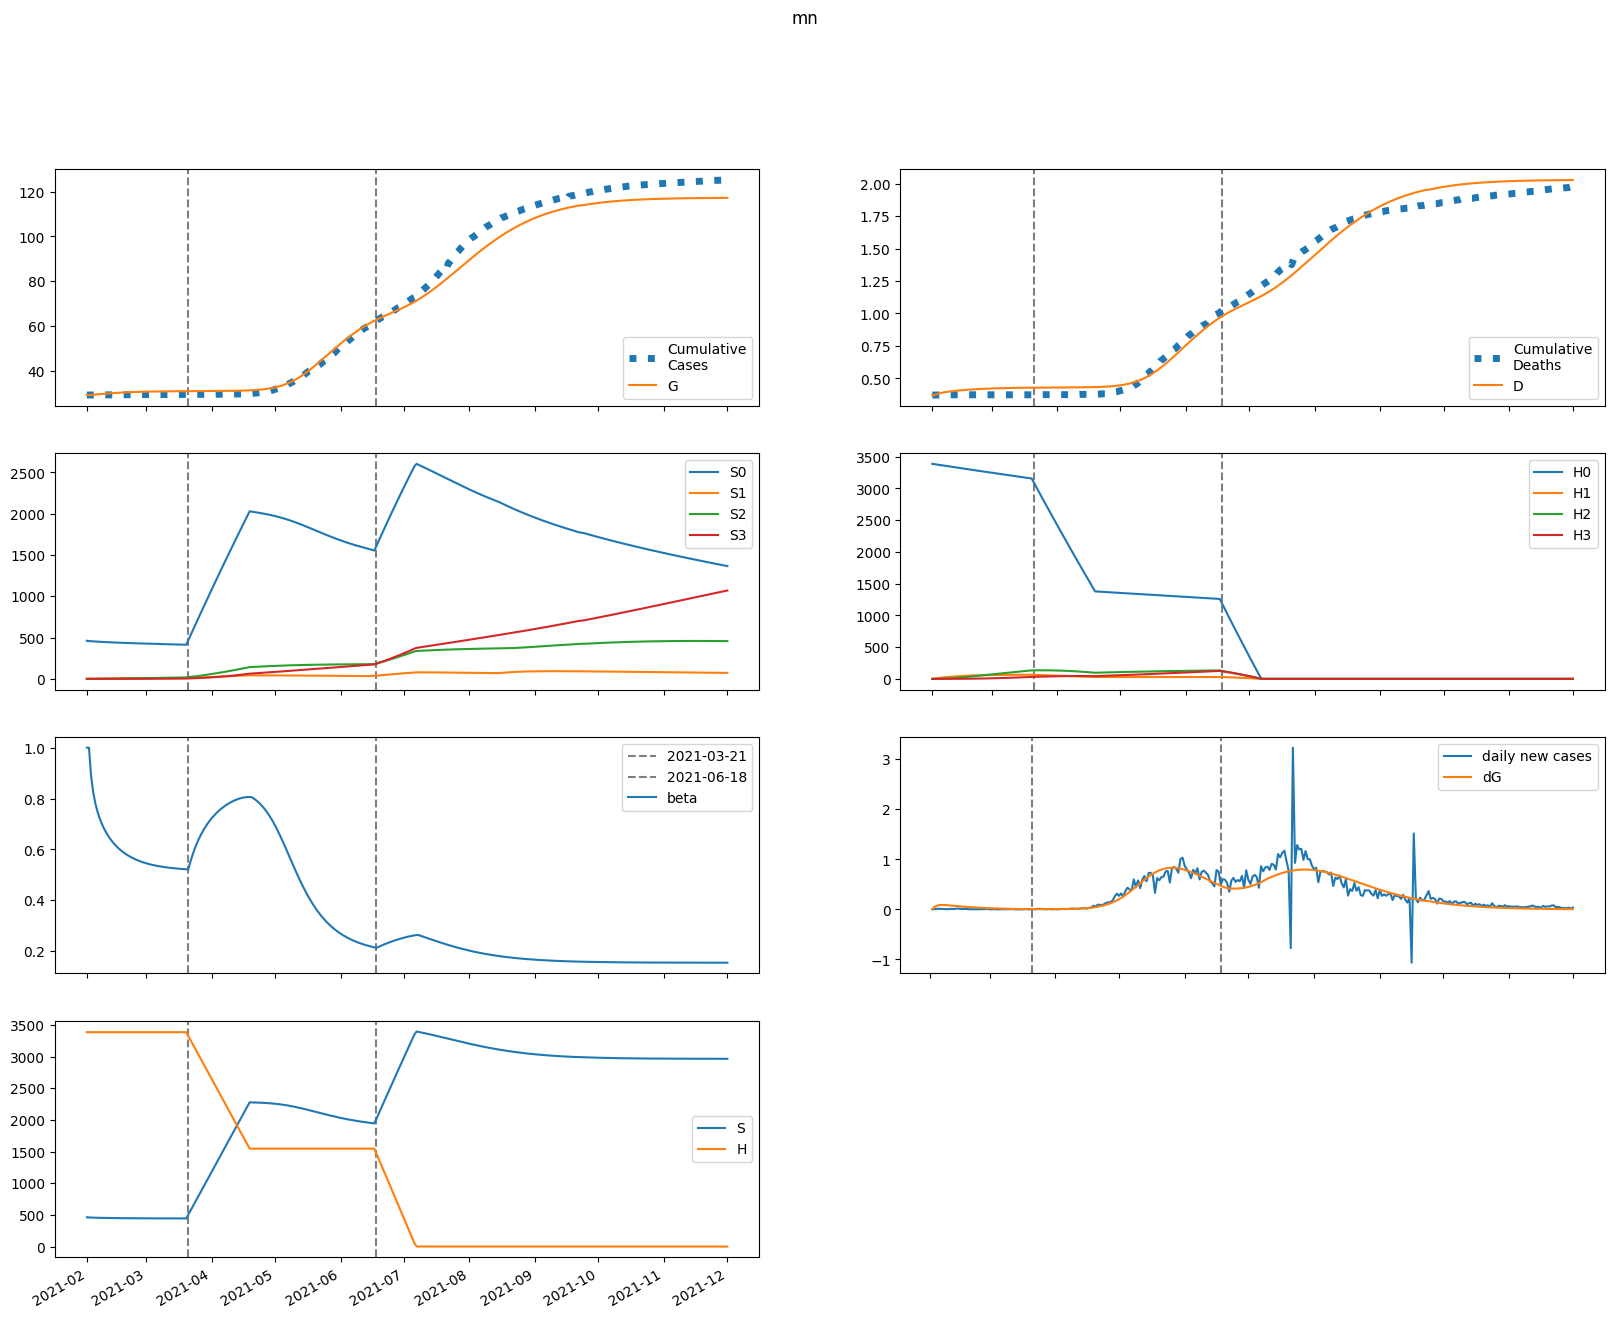

Data behind this chart, as committed beside it:
series, 2021-02-01, 2021-02-02, 2021-02-03, 2021-02-04, 2021-02-05, 2021-02-06, 2021-02-07, 2021-02-08, 2021-02-09, 2021-02-10, 2021-02-11, 2021-02-12, 2021-02-13, 2021-02-14, 2021-02-15, 2021-02-16, 2021-02-17, 2021-02-18, 2021-02-19, 2021-02-20, 2021-02-21, 2021-02-22, 2021-02-23
S, 461381, 458950, 457276, 455990, 454932, 454023, 453217, 452491, 451827, 451216, 450652, 450128, 449642, 449189, 448768, 448377, 448012, 447673, 447357, 447063, 446789, 446535, 446298
E, 0.0, 2431, 3619, 4181, 4402, 4431, 4350, 4207, 4029, 3834, 3632, 3429, 3230, 3036, 2850, 2672, 2502, 2341, 2189, 2045, 1909, 1782, 1662
I, 1354, 812.4, 536.1, 394, 320, 280.1, 256.7, 241, 228.7, 217.8, 207.4, 197.1, 186.8, 176.7, 166.7, 157, 147.7, 138.6, 130, 121.8, 114, 106.6, 99.58
A, 12187, 9749, 8237, 7241, 6545, 6029, 5621, 5280, 4981, 4710, 4458, 4220, 3993, 3776, 3567, 3367, 3174, 2990, 2813, 2645, 2484, 2331, 2185
IH, 0.0, 270.8, 292.7, 247.9, 198, 159.2, 132.5, 115.1, 103.5, 95.52, 89.49, 84.5, 80.04, 75.84, 71.8, 67.87, 64.04, 60.32, 56.72, 53.27, 49.97, 46.81, 43.82
IN, 270.8, 487.5, 552.5, 549.2, 518.1, 478.5, 438.8, 402.4, 370.1, 341.8, 317, 295.1, 275.5, 257.8, 241.6, 226.6, 212.7, 199.7, 187.5, 176, 165.1, 154.9, 145.2
D, 371.0, 371.0, 376.2, 381.8, 386.6, 390.4, 393.5, 396, 398.2, 400.2, 402.1, 403.8, 405.4, 407, 408.4, 409.8, 411.1, 412.3, 413.5, 414.6, 415.6, 416.6, 417.5
R, 0.0, 2491, 4674, 6578, 8260, 9772, 11153, 12431, 13625, 14747, 15805, 16805, 17750, 18644, 19489, 20287, 21039, 21749, 22417, 23045, 23636, 24191, 24711
G, 29068, 29068, 29117, 29189, 29273, 29361, 29449, 29536, 29620, 29701, 29778, 29850, 29919, 29984, 30044, 30101, 30155, 30205, 30252, 30295, 30336, 30374, 30410
H, 3385296, 3385296, 3385296, 3385296, 3385296, 3385296, 3385296, 3385296, 3385296, 3385296, 3385296, 3385296, 3385296, 3385296, 3385296, 3385296, 3385296, 3385296, 3385296, 3385296, 3385296, 3385296, 3385296
S0, 461381, 458262, 455905, 453941, 452208, 450627, 449152, 447759, 446431, 445158, 443932, 442750, 441607, 440499, 439424, 438380, 437365, 436376, 435412, 434471, 433551, 432652, 431772
E0, 0.0, 2431, 3616, 4175, 4393, 4419, 4335, 4189, 4009, 3811, 3607, 3403, 3202, 3008, 2821, 2642, 2472, 2311, 2159, 2015, 1880, 1753, 1634
I0, 1354, 812.4, 536.1, 394, 319.9, 279.8, 256.3, 240.5, 228.1, 217, 206.4, 196, 185.7, 175.4, 165.4, 155.7, 146.2, 137.2, 128.5, 120.3, 112.5, 105.1, 98.13
A0, 12187, 9749, 8237, 7240, 6544, 6026, 5616, 5273, 4973, 4700, 4446, 4206, 3977, 3758, 3548, 3346, 3153, 2967, 2790, 2620, 2459, 2306, 2160
IH0, 0.0, 270.8, 292.7, 247.9, 198, 159.2, 132.5, 114.9, 103.3, 95.3, 89.22, 84.18, 79.67, 75.44, 71.36, 67.39, 63.53, 59.79, 56.18, 52.72, 49.41, 46.25, 43.26
IN0, 270.8, 487.5, 552.5, 549.2, 518.1, 478.5, 438.7, 402.2, 369.9, 341.5, 316.6, 294.6, 274.9, 257, 240.7, 225.7, 211.7, 198.6, 186.3, 174.7, 163.9, 153.6, 143.9
D0, 371.0, 371.0, 376.2, 381.8, 386.6, 390.4, 393.5, 396, 398.2, 400.2, 402.1, 403.8, 405.4, 406.9, 408.4, 409.8, 411.1, 412.3, 413.4, 414.5, 415.5, 416.5, 417.4
R0, 0.0, 2491, 4674, 6578, 8260, 9772, 11152, 12429, 13622, 14742, 15798, 16795, 17737, 18628, 19468, 20262, 21010, 21714, 22377, 23001, 23586, 24135, 24650
G0, 29068, 29068, 29117, 29189, 29272, 29360, 29449, 29535, 29619, 29699, 29776, 29848, 29916, 29980, 30040, 30096, 30149, 30199, 30245, 30288, 30328, 30366, 30401
H0, 3385296, 3380218, 3375148, 3370085, 3365030, 3359982, 3354942, 3349910, 3344885, 3339868, 3334858, 3329856, 3324861, 3319873, 3314894, 3309921, 3304956, 3299999, 3295049, 3290106, 3285171, 3280243, 3275323
S1, 0.0, 688.4, 1322, 1906, 2445, 2943, 3402, 3827, 4219, 4581, 4915, 5224, 5509, 5772, 6015, 6239, 6446, 6636, 6812, 6974, 7123, 7260, 7387
E1, 0.0, 0.0, 2.511, 5.727, 9.003, 12.09, 14.9, 17.38, 19.52, 21.33, 22.81, 23.97, 24.84, 25.44, 25.78, 25.9, 25.82, 25.57, 25.17, 24.65, 24.02, 23.31, 22.53
I1, 0.0, 0.0, 0.0, 0.05022, 0.1447, 0.2669, 0.402, 0.5391, 0.671, 0.7931, 0.9025, 0.9977, 1.078, 1.144, 1.195, 1.233, 1.258, 1.271, 1.274, 1.268, 1.254, 1.233, 1.206
A1, 0.0, 0.0, 0.0, 0.452, 1.392, 2.734, 4.364, 6.173, 8.066, 9.967, 11.81, 13.56, 15.16, 16.6, 17.86, 18.93, 19.8, 20.49, 21, 21.33, 21.5, 21.52, 21.41
IH1, 0.0, 0.0, 0.0, 0.0, 0.01004, 0.03376, 0.0696, 0.1139, 0.1626, 0.2124, 0.2607, 0.3058, 0.3466, 0.3822, 0.4125, 0.4373, 0.4568, 0.4711, 0.4807, 0.4859, 0.4872, 0.485, 0.4797
IN1, 0.0, 0.0, 0.0, 0.0, 0.01004, 0.03697, 0.08295, 0.1467, 0.2252, 0.3144, 0.4101, 0.5086, 0.6064, 0.7007, 0.7893, 0.8705, 0.9429, 1.006, 1.059, 1.102, 1.135, 1.159, 1.174
D1, 0.0, 0.0, 0.0, 0.0, 0.0, 0.0001932, 0.0008428, 0.002182, 0.004372, 0.0075, 0.01158, 0.0166, 0.02248, 0.02915, 0.03651, 0.04444, 0.05285, 0.06164, 0.07071, 0.07995, 0.0893, 0.09867, 0.108
R1, 0.0, 0.0, 0.0, 0.0, 0.0904, 0.3759, 0.9471, 1.871, 3.192, 4.932, 7.094, 9.669, 12.64, 15.96, 19.61, 23.55, 27.73, 32.11, 36.64, 41.29, 46.02, 50.79, 55.57
G1, 0.0, 0.0, 0.0, 0.05022, 0.1648, 0.3448, 0.5867, 0.8846, 1.232, 1.623, 2.049, 2.505, 2.985, 3.482, 3.991, 4.506, 5.024, 5.541, 6.052, 6.556, 7.049, 7.529, 7.995
H1, 0.0, 5078, 9786, 14149, 18194, 21942, 25414, 28632, 31611, 34371, 36925, 39290, 41479, 43503, 45376, 47107, 48707, 50185, 51551, 52811, 53974, 55046, 56035
S2, 0.0, 0.0, 48.99, 142.5, 276.5, 447.3, 651.5, 886.1, 1148, 1435, 1744, 2073, 2420, 2784, 3162, 3552, 3954, 4366, 4787, 5215, 5650, 6090, 6535
E2, 0.0, 0.0, 0.0, 0.04823, 0.1543, 0.317, 0.5315, 0.7912, 1.088, 1.415, 1.762, 2.12, 2.483, 2.842, 3.19, 3.523, 3.835, 4.123, 4.384, 4.617, 4.819, 4.992, 5.134
I2, 0.0, 0.0, 0.0, 0.0, 0.0009646, 0.003665, 0.008539, 0.01575, 0.02528, 0.03693, 0.05046, 0.0655, 0.08171, 0.09868, 0.116, 0.1334, 0.1505, 0.167, 0.1827, 0.1973, 0.2107, 0.2228, 0.2335
A2, 0.0, 0.0, 0.0, 0.0, 0.008681, 0.03472, 0.08483, 0.1635, 0.2732, 0.4145, 0.5863, 0.7861, 1.011, 1.255, 1.516, 1.787, 2.064, 2.341, 2.615, 2.881, 3.136, 3.376, 3.6
IH2, 0.0, 0.0, 0.0, 0.0, 0.0, 0.0001929, 0.0008257, 0.002105, 0.004163, 0.007056, 0.01078, 0.01527, 0.02044, 0.02617, 0.03232, 0.03875, 0.04531, 0.05189, 0.05835, 0.06459, 0.07051, 0.07604, 0.08112
IN2, 0.0, 0.0, 0.0, 0.0, 0.0, 0.0001929, 0.0008873, 0.002418, 0.005085, 0.009123, 0.01469, 0.02184, 0.03057, 0.0408, 0.05238, 0.06511, 0.07877, 0.09312, 0.1079, 0.1229, 0.1377, 0.1523, 0.1664
D2, 0.0, 0.0, 0.0, 0.0, 0.0, 0.0, 3.7114254205942136e-06, 1.95960707339403e-05, 6.0087489703627796e-05, 0.0001402, 0.0002759, 0.0004833, 0.0007771, 0.00117, 0.001674, 0.002296, 0.003041, 0.003913, 0.004911, 0.006034, 0.007276, 0.008633, 0.0101
R2, 0.0, 0.0, 0.0, 0.0, 0.0, 0.001736, 0.008815, 0.02637, 0.06062, 0.1184, 0.2066, 0.3322, 0.5014, 0.7199, 0.9922, 1.322, 1.712, 2.163, 2.676, 3.249, 3.883, 4.573, 5.316
G2, 0.0, 0.0, 0.0, 0.0, 0.0009646, 0.00405, 0.01039, 0.02102, 0.03684, 0.05861, 0.08691, 0.1221, 0.1645, 0.2142, 0.271, 0.3348, 0.4053, 0.482, 0.5645, 0.6522, 0.7445, 0.8409, 0.9407
H2, 0.0, 0.0, 362.7, 1057, 2055, 3331, 4858, 6616, 8582, 10738, 13065, 15547, 18168, 20915, 23773, 26731, 29778, 32902, 36095, 39348, 42652, 45999, 49383
S3, 0.0, 0.0, 0.0, 0.5827, 2.278, 5.566, 10.89, 18.64, 29.17, 42.83, 59.89, 80.63, 105.3, 134.1, 167.2, 204.8, 247, 294, 346, 402.9, 464.9, 532.1, 604.5
E3, 0.0, 0.0, 0.0, 0.0, 0.0002703, 0.001127, 0.002878, 0.005797, 0.01011, 0.01599, 0.02353, 0.03278, 0.0437, 0.05622, 0.07021, 0.0855, 0.1019, 0.1192, 0.1371, 0.1555, 0.1741, 0.1927, 0.2111
I3, 0.0, 0.0, 0.0, 0.0, 0.0, 5.406895297688491e-06, 2.5790923444019692e-05, 7.303275116665445e-05, 0.0001598, 0.0002981, 0.0004986, 0.0007698, 0.001117, 0.001545, 0.002051, 0.002635, 0.003291, 0.004012, 0.004791, 0.005617, 0.00648, 0.00737, 0.008276
A3, 0.0, 0.0, 0.0, 0.0, 0.0, 4.866205767919644e-05, 0.0002419, 0.0007115, 0.001613, 0.00311, 0.005366, 0.008529, 0.01272, 0.01804, 0.02456, 0.03228, 0.04122, 0.05131, 0.0625, 0.07468, 0.08774, 0.1015, 0.1159
IH3, 0.0, 0.0, 0.0, 0.0, 0.0, 0.0, 1.0813790595376983e-06, 5.678070228437841e-06, 1.7336348428288166e-05, 4.028575113718485e-05, 7.898223348505425e-05, 0.0001377, 0.0002202, 0.0003293, 0.0004672, 0.0006349, 0.0008322, 0.001058, 0.001311, 0.001589, 0.001887, 0.002203, 0.002533
IN3, 0.0, 0.0, 0.0, 0.0, 0.0, 0.0, 1.0813790595376983e-06, 6.0232879364340975e-06, 1.9425180582478168e-05, 4.7491244789996395e-05, 9.760738666762346e-05, 0.0001778, 0.0002962, 0.0004605, 0.0006773, 0.0009521, 0.001289, 0.001689, 0.002154, 0.002681, 0.003268, 0.003911, 0.004603
D3, 0.0, 0.0, 0.0, 0.0, 0.0, 0.0, 0.0, 2.0803990134945956e-08, 1.3004090939658914e-07, 4.635643103696774e-07, 1.2385972295341937e-06, 2.758088097945803e-06, 5.40709097119189e-06, 9.642592587000349e-06, 1.5978482921080053e-05, 2.496742814713075e-05, 3.7181303914988494e-05, 5.319162750334608e-05, 7.355113929347786e-05, 9.877737342256768e-05, 0.0001293, 0.0001656, 0.000208
R3, 0.0, 0.0, 0.0, 0.0, 0.0, 0.0, 9.732411535839289e-06, 5.8859521383918997e-05, 0.0002052, 0.0005403, 0.001192, 0.002324, 0.004134, 0.006848, 0.01071, 0.01599, 0.02296, 0.03188, 0.04301, 0.05659, 0.07286, 0.092, 0.1142
G3, 0.0, 0.0, 0.0, 0.0, 0.0, 5.406895297688491e-06, 2.7953681563095087e-05, 8.551187866333772e-05, 0.0002014, 0.0004037, 0.0007234, 0.001194, 0.00185, 0.002724, 0.003848, 0.005252, 0.006962, 0.009, 0.01138, 0.01413, 0.01724, 0.02072, 0.02457
H3, 0.0, 0.0, 0.0, 4.318, 16.91, 41.38, 81.02, 138.9, 217.6, 319.8, 447.6, 603.1, 788.2, 1005, 1254, 1537, 1855, 2209, 2601, 3031, 3499, 4007, 4554
beta, 1.0, 1, 0.8878, 0.8241, 0.781, 0.7488, 0.7232, 0.7019, 0.6838, 0.668, 0.6541, 0.6418, 0.6308, 0.6209, 0.6119, 0.6038, 0.5965, 0.5898, 0.5837, 0.5782, 0.5731, 0.5685, 0.5643
